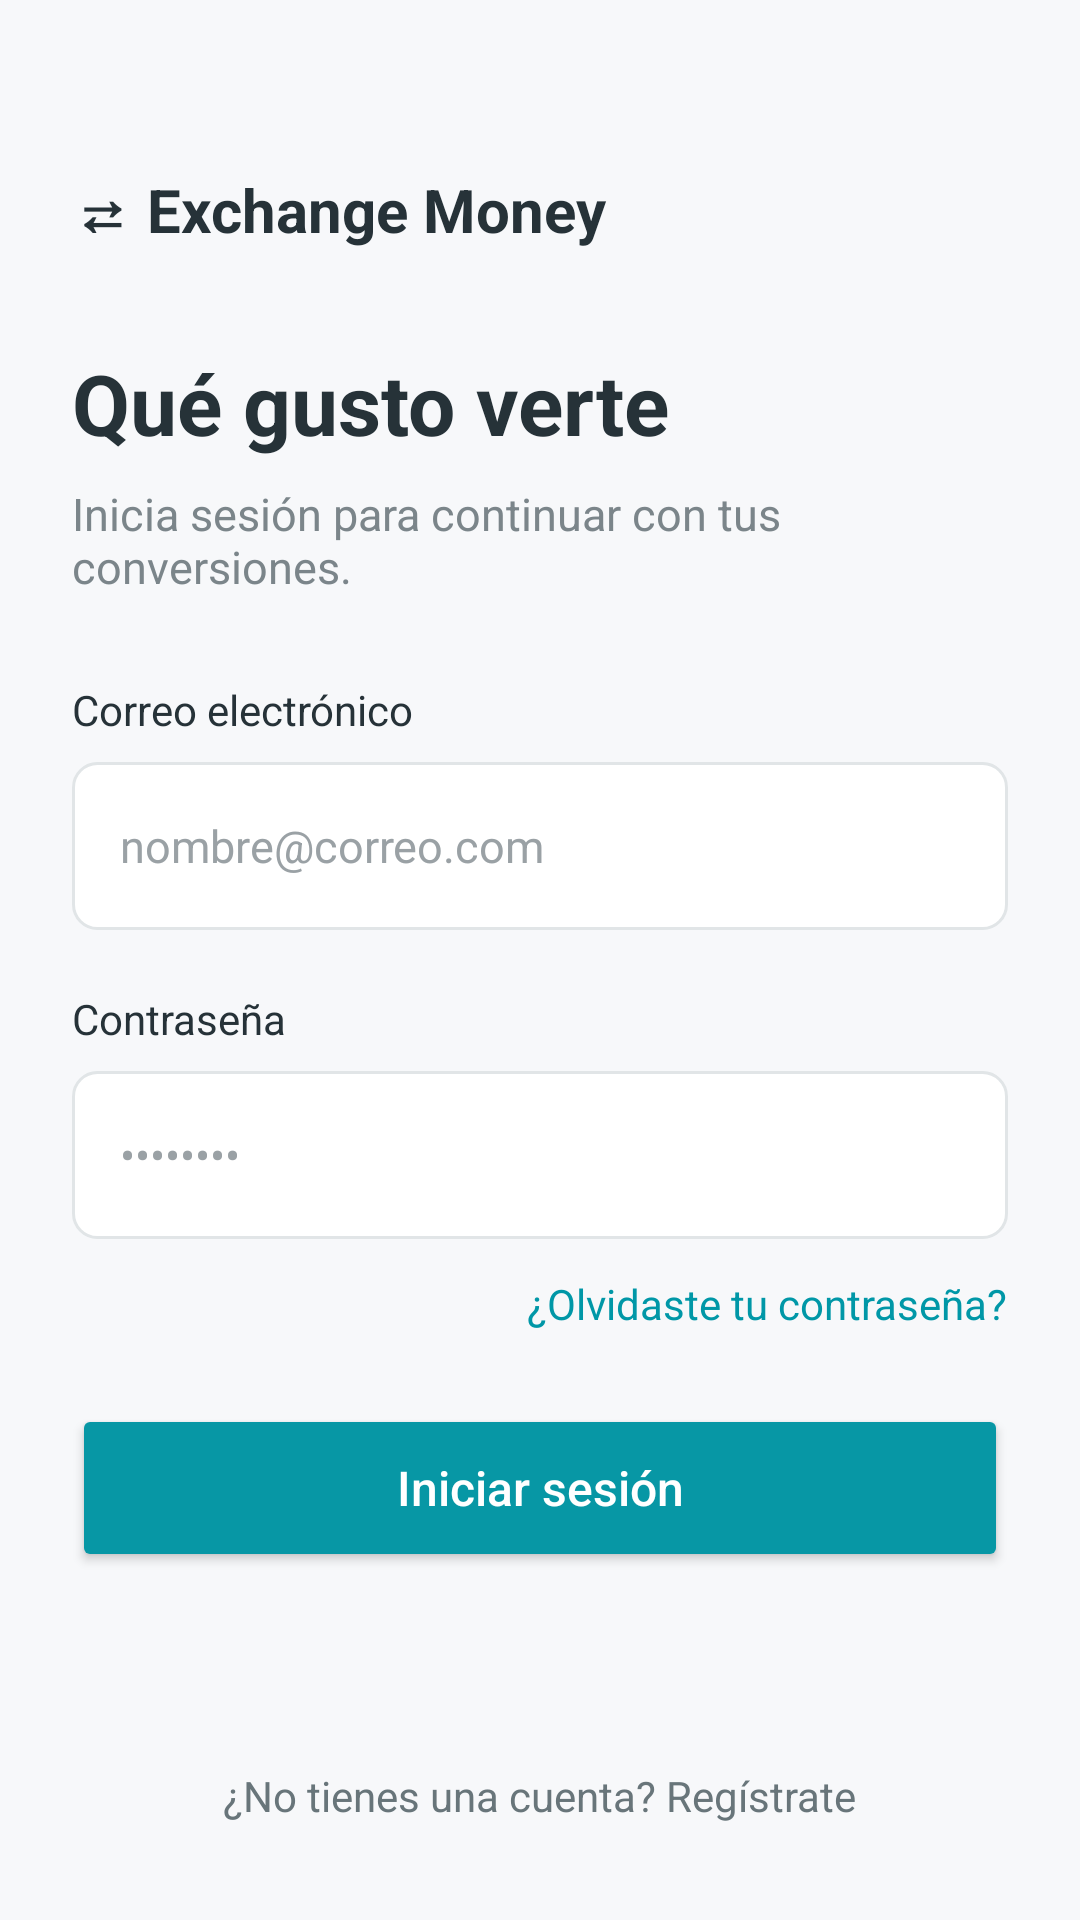

The Android layout XML behind this screen, and the referenced resources:
<!-- AndroidManifest.xml: application theme Theme.ExchangeMoney -->
<!-- res/layout/activity_login.xml -->
<?xml version="1.0" encoding="utf-8"?>
<androidx.constraintlayout.widget.ConstraintLayout
    xmlns:android="http://schemas.android.com/apk/res/android"
    xmlns:app="http://schemas.android.com/apk/res-auto"
    xmlns:tools="http://schemas.android.com/tools"
    android:layout_width="match_parent"
    android:layout_height="match_parent"
    android:paddingStart="24dp"
    android:paddingEnd="24dp"
    tools:context=".scene.login.view.LoginActivity">

    
    <TextView
        android:id="@+id/tvAppName"
        android:layout_width="wrap_content"
        android:layout_height="wrap_content"
        android:layout_marginTop="56dp"
        android:text="@string/ui_activity_login_text_1"
        android:textColor="#263238"
        android:textSize="20sp"
        android:textStyle="bold"
        app:layout_constraintStart_toStartOf="parent"
        app:layout_constraintTop_toTopOf="parent" />

    
    <TextView
        android:id="@+id/tvWelcome"
        android:layout_width="wrap_content"
        android:layout_height="wrap_content"
        android:layout_marginTop="32dp"
        android:text="@string/ui_activity_login_text_2"
        android:textColor="#263238"
        android:textSize="28sp"
        android:textStyle="bold"
        app:layout_constraintStart_toStartOf="parent"
        app:layout_constraintTop_toBottomOf="@id/tvAppName" />

    
    <TextView
        android:id="@+id/tvSubtitle"
        android:layout_width="0dp"
        android:layout_height="wrap_content"
        android:layout_marginTop="8dp"
        android:text="@string/ui_activity_login_text_3"
        android:textColor="#7B858A"
        android:textSize="15sp"
        app:layout_constraintEnd_toEndOf="parent"
        app:layout_constraintStart_toStartOf="parent"
        app:layout_constraintTop_toBottomOf="@id/tvWelcome" />

    
    <TextView
        android:id="@+id/tvUser"
        android:layout_width="wrap_content"
        android:layout_height="wrap_content"
        android:layout_marginTop="28dp"
        android:text="@string/ui_activity_login_text_4"
        android:textColor="#263238"
        android:textSize="14sp"
        app:layout_constraintStart_toStartOf="parent"
        app:layout_constraintTop_toBottomOf="@id/tvSubtitle" />

    
    <EditText
        android:id="@+id/etUser"
        android:autofillHints="emailAddress"
        android:layout_width="0dp"
        android:layout_height="56dp"
        android:layout_marginTop="8dp"
        android:background="@drawable/bg_input"
        android:hint="@string/ui_activity_login_hint_5"
        android:inputType="textEmailAddress"
        android:paddingStart="16dp"
        android:paddingEnd="16dp"
        android:textColor="#263238"
        android:textColorHint="#9AA1A5"
        android:textSize="15sp"
        app:layout_constraintEnd_toEndOf="parent"
        app:layout_constraintStart_toStartOf="parent"
        app:layout_constraintTop_toBottomOf="@id/tvUser" />

    
    <TextView
        android:id="@+id/tvPassword"
        android:layout_width="wrap_content"
        android:layout_height="wrap_content"
        android:layout_marginTop="20dp"
        android:text="@string/ui_activity_login_text_6"
        android:textColor="#263238"
        android:textSize="14sp"
        app:layout_constraintStart_toStartOf="parent"
        app:layout_constraintTop_toBottomOf="@id/etUser" />

    
    <EditText
        android:id="@+id/etPassword"
        android:autofillHints="password"
        android:layout_width="0dp"
        android:layout_height="56dp"
        android:layout_marginTop="8dp"
        android:background="@drawable/bg_input"
        android:hint="@string/ui_activity_login_hint_7"
        android:inputType="textPassword"
        android:paddingStart="16dp"
        android:paddingEnd="16dp"
        android:textColor="#263238"
        android:textColorHint="#9AA1A5"
        android:textSize="15sp"
        app:layout_constraintEnd_toEndOf="parent"
        app:layout_constraintStart_toStartOf="parent"
        app:layout_constraintTop_toBottomOf="@id/tvPassword" />

    
    <TextView
        android:id="@+id/tvForgotPassword"
        android:layout_width="wrap_content"
        android:layout_height="wrap_content"
        android:layout_marginTop="12dp"
        android:text="@string/ui_activity_login_text_8"
        android:textColor="#0097A7"
        android:textSize="14sp"
        app:layout_constraintEnd_toEndOf="parent"
        app:layout_constraintTop_toBottomOf="@id/etPassword" />

    
    <Button
        android:id="@+id/btnLogin"
        android:layout_width="0dp"
        android:layout_height="56dp"
        android:layout_marginTop="24dp"
        android:backgroundTint="#0797A5"
        android:text="@string/ui_activity_login_text_9"
        android:textAllCaps="false"
        android:textColor="#FFFFFF"
        android:textSize="16sp"
        app:cornerRadius="8dp"
        app:layout_constraintEnd_toEndOf="parent"
        app:layout_constraintStart_toStartOf="parent"
        app:layout_constraintTop_toBottomOf="@id/tvForgotPassword" />

    
    <TextView
        android:id="@+id/tvRegister"
        android:layout_width="wrap_content"
        android:layout_height="wrap_content"
        android:layout_marginBottom="32dp"
        android:text="@string/ui_activity_login_text_10"
        android:textColor="#68757A"
        android:textSize="14sp"
        app:layout_constraintBottom_toBottomOf="parent"
        app:layout_constraintEnd_toEndOf="parent"
        app:layout_constraintStart_toStartOf="parent" />

</androidx.constraintlayout.widget.ConstraintLayout>
<!-- resources referenced by this layout -->
<resources>
  <!-- drawable bg_input (drawable) -->
  <?xml version="1.0" encoding="utf-8"?>
  <shape xmlns:android="http://schemas.android.com/apk/res/android"
      android:shape="rectangle">
  
      <solid android:color="#FFFFFF" />
  
      <stroke
          android:width="1dp"
          android:color="#E1E5E7" />
  
      <corners android:radius="8dp" />
  
  </shape>
  <string name="ui_activity_login_hint_5">nombre@correo.com</string>
  <string name="ui_activity_login_hint_7">••••••••</string>
  <string name="ui_activity_login_text_1">⇄  Exchange Money</string>
  <string name="ui_activity_login_text_10">¿No tienes una cuenta?  Regístrate</string>
  <string name="ui_activity_login_text_2">Qué gusto verte</string>
  <string name="ui_activity_login_text_3">Inicia sesión para continuar con tus conversiones.</string>
  <string name="ui_activity_login_text_4">Correo electrónico</string>
  <string name="ui_activity_login_text_6">Contraseña</string>
  <string name="ui_activity_login_text_8">¿Olvidaste tu contraseña?</string>
  <string name="ui_activity_login_text_9">Iniciar sesión</string>
  <style name="Theme.ExchangeMoney" parent="Base.Theme.ExchangeMoney" />
  <style name="Base.Theme.ExchangeMoney" parent="Theme.Material3.Light.NoActionBar">
  
          
          <item name="colorPrimary">@color/primary_dark</item>
  
          
          <item name="colorOnPrimary">@color/white</item>
  
          
          <item name="colorPrimaryContainer">@color/primary_light</item>
  
          
          <item name="colorOnPrimaryContainer">@color/primary_dark</item>
  
          
          <item name="colorSecondary">@color/secondary</item>
  
          
          <item name="colorOnSecondary">@color/white</item>
  
          
          <item name="colorSecondaryContainer">@color/primary_light</item>
  
          
          <item name="colorOnSecondaryContainer">@color/primary_dark</item>
  
          
          <item name="android:colorBackground">@color/background</item>
  
          
          <item name="colorSurface">@color/surface</item>
  
          
          <item name="colorOnSurface">@color/text_primary</item>
  
          
          <item name="colorOnSurfaceVariant">@color/text_secondary</item>
  
          
          <item name="colorOutline">@color/border</item>
  
          
          <item name="colorError">@color/error</item>
  
          
          <item name="android:windowBackground">@color/background</item>
  
          
          <item name="android:statusBarColor">@color/background</item>
  
          
          <item name="android:windowLightStatusBar">true</item>
  
          
          <item name="android:navigationBarColor">@color/white</item>
  
          
  
          
  
      </style>
  <color name="primary_dark">#007580</color>
  <color name="white">#FFFFFFFF</color>
  <color name="primary_light">#D5F0F2</color>
  <color name="secondary">#007580</color>
  <color name="background">#F7F8FA</color>
  <color name="surface">#FFFFFF</color>
  <color name="text_primary">#263238</color>
  <color name="text_secondary">#68757A</color>
  <color name="border">#DFE3E6</color>
  <color name="error">#B3261E</color>
</resources>
